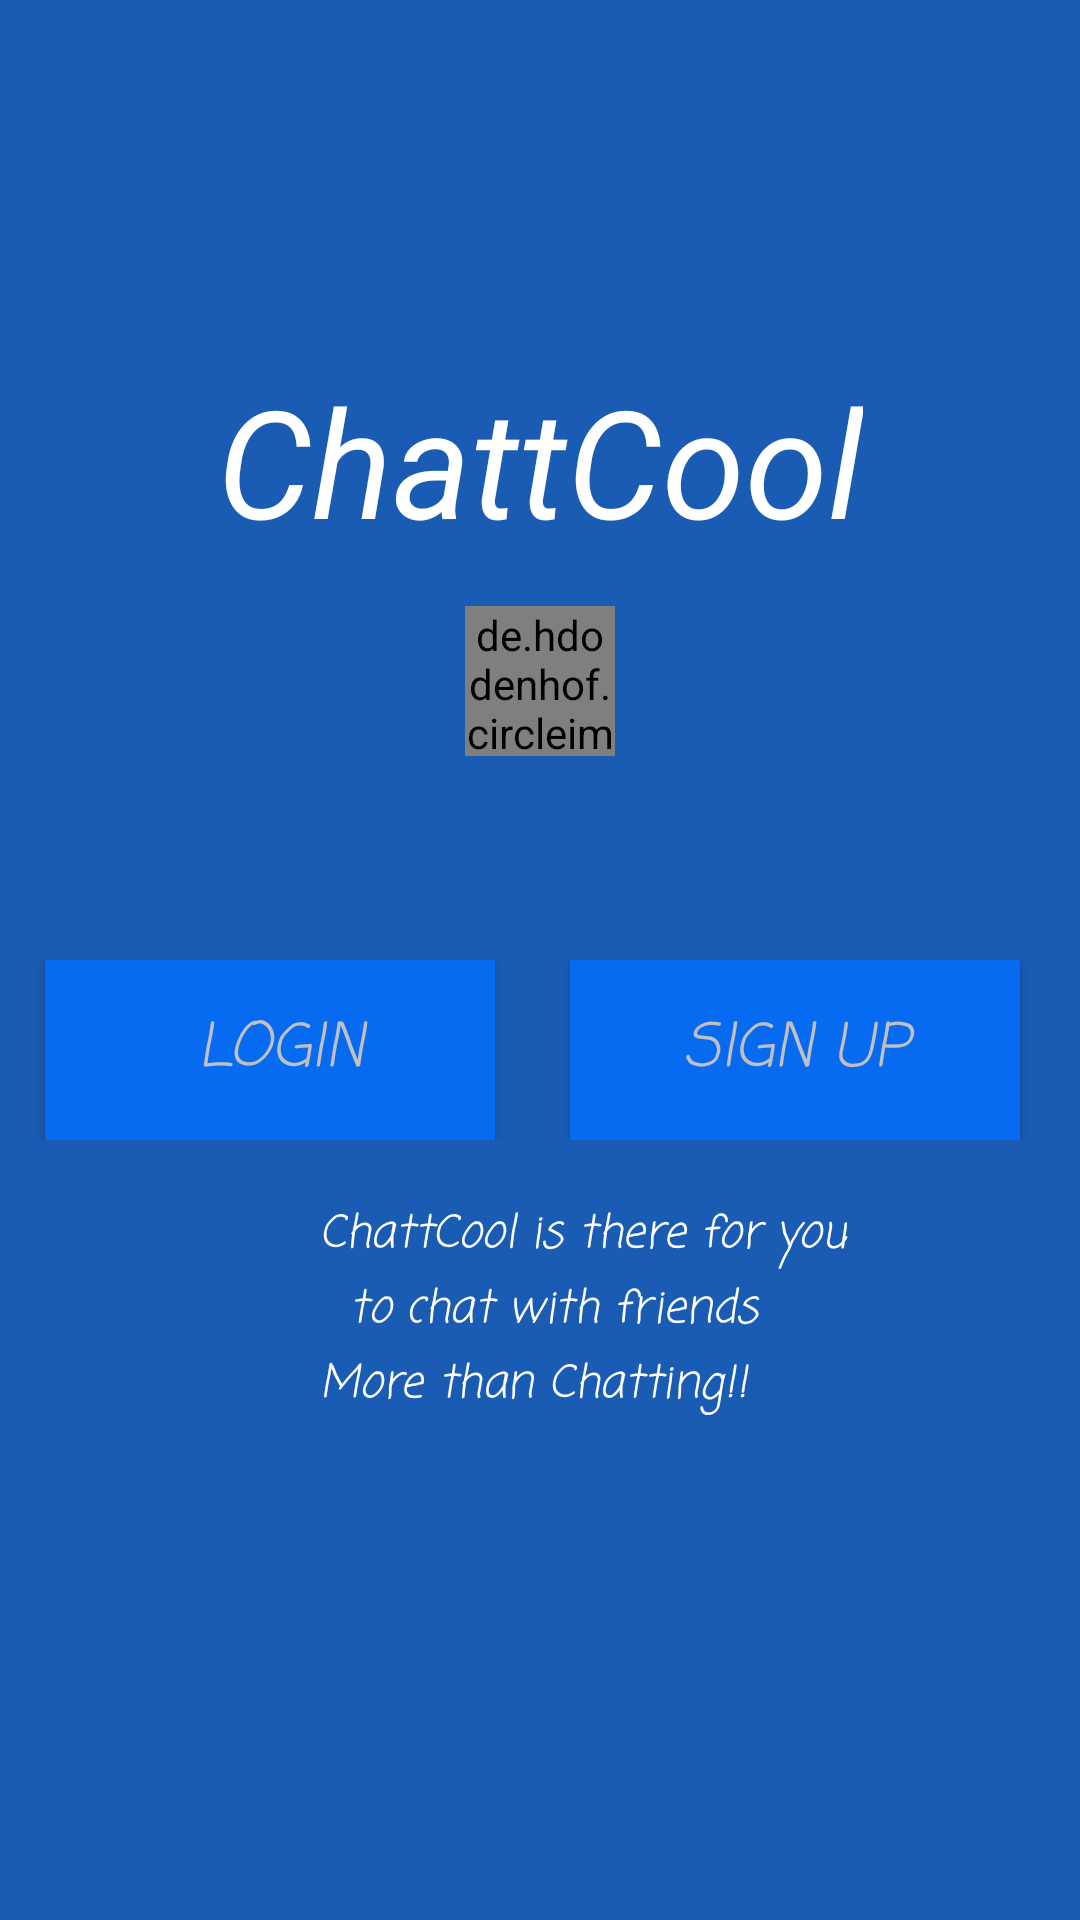

Android layout source for this screen:
<!-- AndroidManifest.xml: application theme AppTheme -->
<!-- res/layout/activity_login_and_sign_page_up.xml -->
<?xml version="1.0" encoding="utf-8"?>
<android.widget.RelativeLayout xmlns:android="http://schemas.android.com/apk/res/android"
    xmlns:app="http://schemas.android.com/apk/res-auto"
    xmlns:tools="http://schemas.android.com/tools"
    android:layout_width="match_parent"
    android:layout_height="match_parent"
    android:background="@color/colorPrimaryDark"
    tools:context="com.example.dell.mychatcool.LoginAndSignPageUpActivity">
    <ScrollView
        android:layout_width="match_parent"
        android:layout_height="match_parent">



        <RelativeLayout
            android:layout_width="wrap_content"
            android:layout_height="wrap_content"

            >

        <RelativeLayout
            android:layout_width="match_parent"
            android:layout_height="wrap_content"
            android:gravity="center"
            >


            <TextView
            android:layout_width="wrap_content"
            android:layout_height="wrap_content"
            android:text="ChattCool"
            android:textColor="#fff"

            android:layout_marginTop="120dp"
            android:textSize="50dp"
            android:fontFamily="sans-serif"
            android:textStyle="italic"

            />

        </RelativeLayout>

        <RelativeLayout
            android:layout_width="match_parent"
            android:layout_height="wrap_content"
            android:layout_marginTop="320dp"
            >

            <RelativeLayout
                android:id="@+id/relativeLayout3"
                android:layout_width="wrap_content"
                android:layout_height="wrap_content">


                <Button
                    android:id="@+id/Login"
                    android:layout_width="150dp"
                    android:layout_marginLeft="30dp"
                    android:layout_height="60dp"
                    android:fontFamily="casual"
                    android:textStyle="italic"
                    android:layout_alignParentTop="true"
                    android:layout_centerHorizontal="true"
                    android:background="@drawable/buttonlogsignstyle"
                    android:text=" LOGIN"
                    android:textColor="#C0C0C0"
                    android:textSize="20dp" />


            </RelativeLayout>


            <Button
                android:id="@+id/SignUp"
                android:layout_width="150dp"
                android:layout_height="60dp"
                android:layout_marginRight="20dp"
                android:fontFamily="casual"
                android:textStyle="italic"
                android:layout_alignParentEnd="true"
                android:layout_alignParentRight="true"
                android:layout_alignParentTop="true"
                android:textColor="#C0C0C0"
                android:background="@drawable/buttonlogsignstyle"
                android:text="SIGN UP"
                android:textSize="20dp" />


        </RelativeLayout>

            <RelativeLayout
                android:layout_width="match_parent"
                android:layout_height="wrap_content"
                android:layout_alignParentLeft="true"
                android:layout_alignParentStart="true"
                android:layout_alignParentTop="true"
                android:layout_gravity="center">




                <de.hdodenhof.circleimageview.CircleImageView
                    android:layout_width="50dp"
                    android:layout_height="50dp"
                    android:layout_alignParentTop="true"
                    android:layout_centerHorizontal="true"
                    android:layout_marginTop="202dp"
                    android:src="@mipmap/myicon"
                    android:id="@+id/circleImageView" />


            </RelativeLayout>
            <RelativeLayout
                android:layout_width="match_parent"
                android:layout_height="wrap_content"
                android:layout_marginTop="400dp"
                android:gravity="center"

                >

                <TextView
                    android:id="@+id/textView3"
                    android:layout_width="wrap_content"
                    android:layout_height="wrap_content"
                    android:fontFamily="casual"
                    android:layout_marginTop="50dp"
                    android:layout_marginLeft="100dp"
                    android:text="More than Chatting!!
                    "
                    android:textColor="#fff"
                    android:textSize="15dp"
                    android:textStyle="italic" />


                <TextView
                    android:id="@+id/textView4"
                    android:layout_width="wrap_content"
                    android:layout_height="wrap_content"
                    android:fontFamily="casual"
                    android:layout_marginLeft="100dp"
                    android:text="ChattCool is there for you

            "
                    android:textColor="#fff"
                    android:textSize="15dp"
                    android:textStyle="italic" />


                

                <TextView
                    android:id="@+id/textView6"
                    android:layout_width="wrap_content"
                    android:layout_height="wrap_content"
                    android:layout_alignLeft="@+id/textView3"
                    android:layout_alignStart="@+id/textView3"
                    android:layout_centerVertical="true"
                    android:layout_marginLeft="10dp"
                    android:fontFamily="casual"
                    android:text="to chat with friends
                "
                    android:textColor="#fff"
                    android:textSize="15dp"
                    android:textStyle="italic" />
            </RelativeLayout>

        </RelativeLayout>


   </ScrollView>
</android.widget.RelativeLayout>
<!-- resources referenced by this layout -->
<resources>
  <color name="colorPrimaryDark">#FF1A5BB3</color>
  <!-- drawable buttonlogsignstyle (drawable) -->
  <shape xmlns:android="http://schemas.android.com/apk/res/android"
      android:shape="rectangle" >
  
      <solid android:color="#066bf1" />
  
      <stroke
          android:width="2dp"
          android:color="#066bf1" />
  
  
  
  </shape>
  <style name="AppTheme" parent="Theme.AppCompat.Light.NoActionBar">
          
          <item name="colorPrimary">@color/colorPrimary</item>
          <item name="colorPrimaryDark">@color/colorPrimaryDark</item>
          <item name="colorAccent">@color/colorAccent</item>
  
      </style>
  <color name="colorPrimary">#1163d1</color>
  <color name="colorAccent">#03e0fd</color>
</resources>
